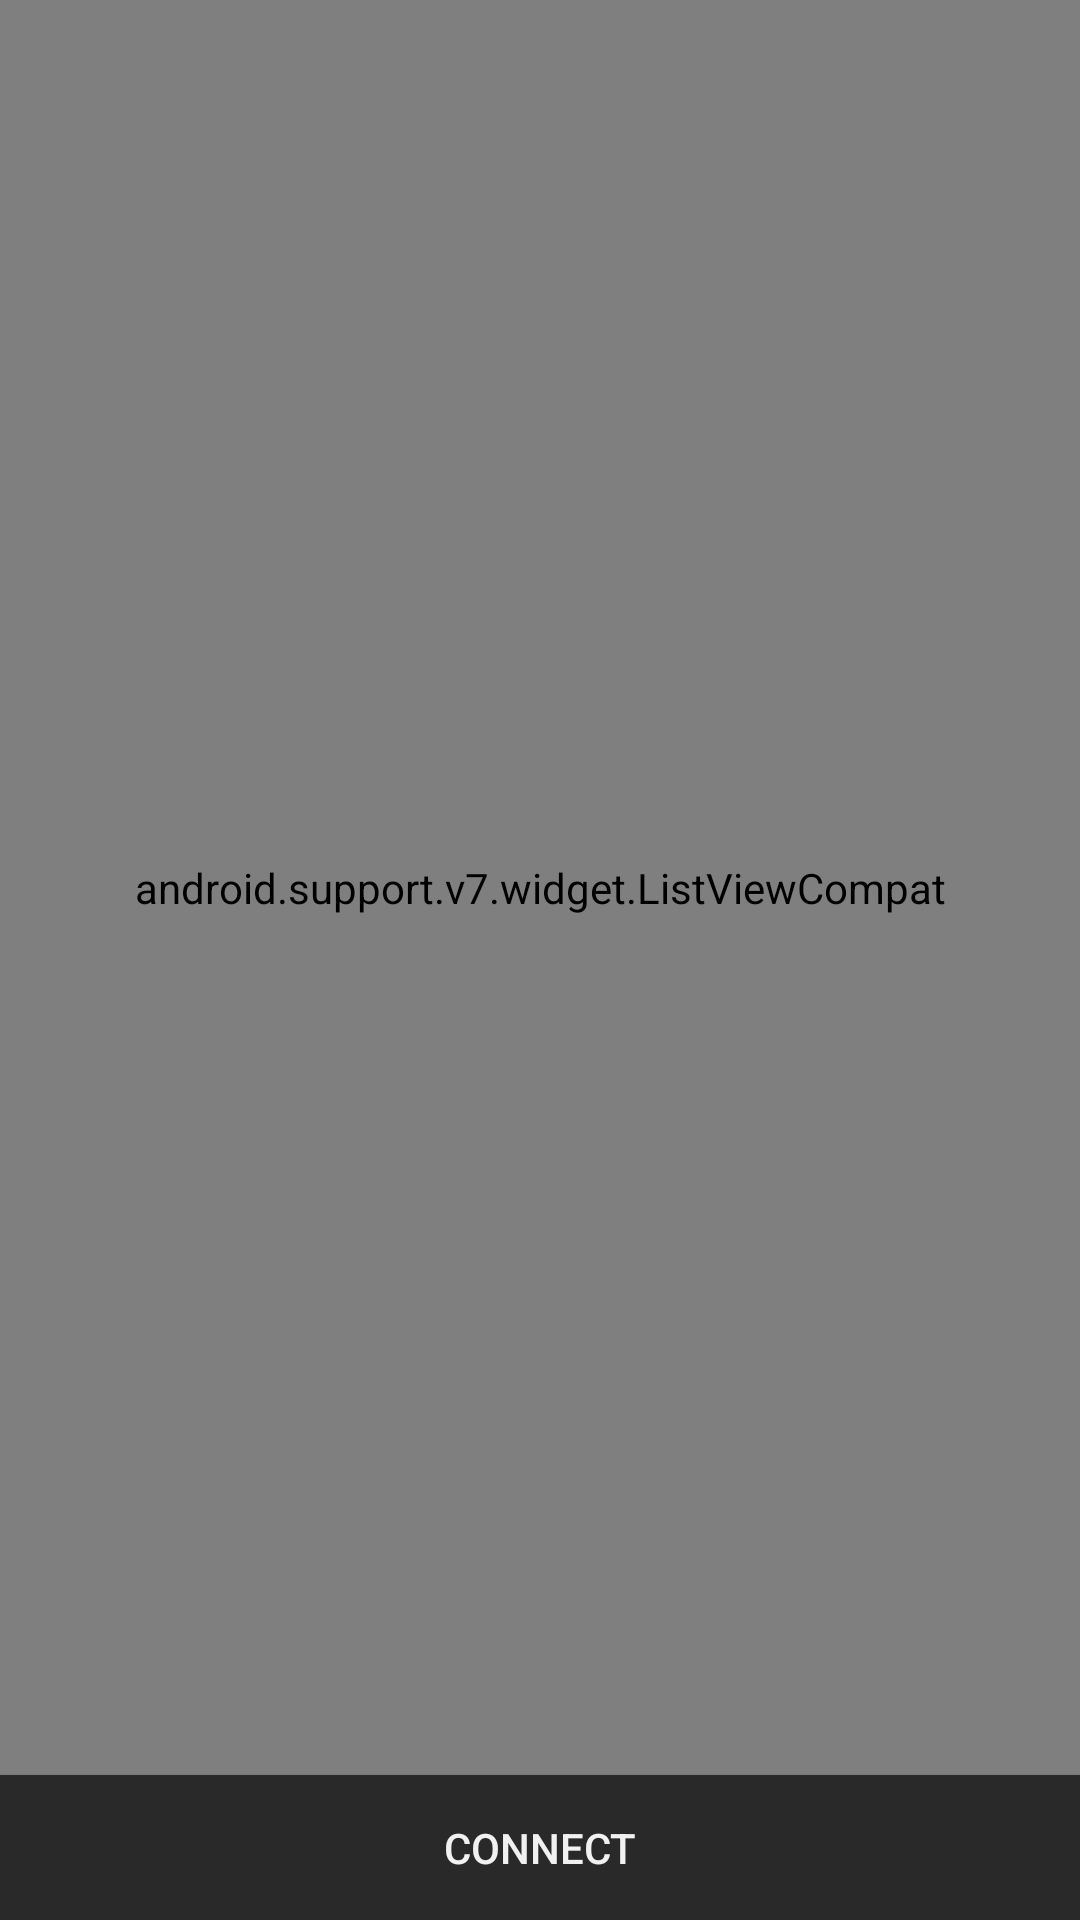

Reconstruct the res/layout file that produces this screen, plus the resources it refers to.
<!-- AndroidManifest.xml: fallback theme Theme.MaterialComponents.DayNight.NoActionBar -->
<!-- res/layout/online_mode.xml -->
<?xml version="1.0" encoding="utf-8"?>
<LinearLayout xmlns:android="http://schemas.android.com/apk/res/android"
    android:layout_width="match_parent"
    android:layout_height="match_parent"
    android:orientation="vertical"
    android:background="@color/mainDark"
    >

    <android.support.v7.widget.ListViewCompat
        android:layout_width="match_parent"
        android:layout_height="wrap_content"
        android:id="@+id/on_list"
        android:layout_weight="3100">

    </android.support.v7.widget.ListViewCompat>

    <Button
        android:layout_width="match_parent"
        android:layout_height="wrap_content"
        android:text="@string/connect_title"
        android:id="@+id/connect_button"
        android:layout_weight="1"
        android:background="@color/colorPrimaryDark"
        android:textColor="@color/mainLight"
        />

    <include layout="@layout/audio_control"
             android:layout_width="match_parent"
             android:layout_height="wrap_content"
             android:id="@+id/audio_control"
             android:visibility="gone"
             android:layout_weight="1"/>

</LinearLayout>
<!-- res/layout/audio_control.xml (included above) -->
<?xml version="1.0" encoding="utf-8"?>
<LinearLayout
    android:orientation="vertical"
    android:layout_width="match_parent"
    android:layout_height="wrap_content"
    android:gravity="bottom"
    android:layout_weight="1"
    android:background="@color/colorPrimaryDark"
    xmlns:android="http://schemas.android.com/apk/res/android">

    <ProgressBar
        android:id="@+id/progressBar"
        style="?android:attr/progressBarStyleHorizontal"
        android:layout_width="match_parent"
        android:layout_height="wrap_content"
        android:paddingLeft="2dp"
        android:paddingRight="2dp"/>

    <LinearLayout
        android:orientation="horizontal"
        android:layout_width="match_parent"
        android:layout_height="wrap_content">

    <LinearLayout
        android:orientation="vertical"
        android:layout_width="wrap_content"
        android:layout_height="wrap_content"
        android:layout_weight="10"
        android:paddingRight="5dp"
        android:paddingLeft="5dp"
        android:paddingBottom="5dp">

        <TextView
            android:layout_width="match_parent"
            android:layout_height="wrap_content"
            android:id="@+id/firstName"
            android:textColor="@color/mainLight"
            android:paddingTop="1dp"
            android:layout_weight="1"
            android:text="FirstLine"
            android:textSize="18dp"
            android:maxLines="1"
            android:singleLine="true"
            android:ellipsize="marquee"
            android:marqueeRepeatLimit="marquee_forever"
            android:scrollHorizontally="true"
            android:focusable="true"
            android:focusableInTouchMode="true"
            android:freezesText="true"

            />
        <TextView
            android:layout_width="match_parent"
            android:layout_height="wrap_content"
            android:id="@+id/secondName"
            android:textColor="@color/mainLight"
            android:layout_weight="1"
            android:text="SecondLine"
            android:paddingTop="2dp"
            android:textSize="12dp"
            android:singleLine="true"
            />

    </LinearLayout>

    <Button
        android:layout_width="42dp"
        android:layout_height="42dp"
        android:id="@+id/preButton"
        android:background="@drawable/back"
        android:layout_gravity="center_vertical"
        />

    <Button
        android:layout_width="42dp"
        android:layout_height="42dp"
        android:id="@+id/mainButton"
        android:background="@drawable/pause"
        android:layout_gravity="center_vertical"
        />

    <Button
        android:layout_width="42dp"
        android:layout_height="42dp"
        android:id="@+id/postButton"
        android:background="@drawable/next"
        android:layout_gravity="center_vertical"
        />
    </LinearLayout>

</LinearLayout>
<!-- resources referenced by this layout -->
<resources>
  <color name="colorPrimaryDark">#292929</color>
  <color name="mainDark">#333333</color>
  <color name="mainLight">#f1f1f1</color>
  <!-- drawable back: png bitmap (drawable, 7495 bytes) -->
  <!-- drawable next: png bitmap (drawable, 7500 bytes) -->
  <!-- drawable pause: png bitmap (drawable, 6939 bytes) -->
  <string name="connect_title">Connect</string>
</resources>
